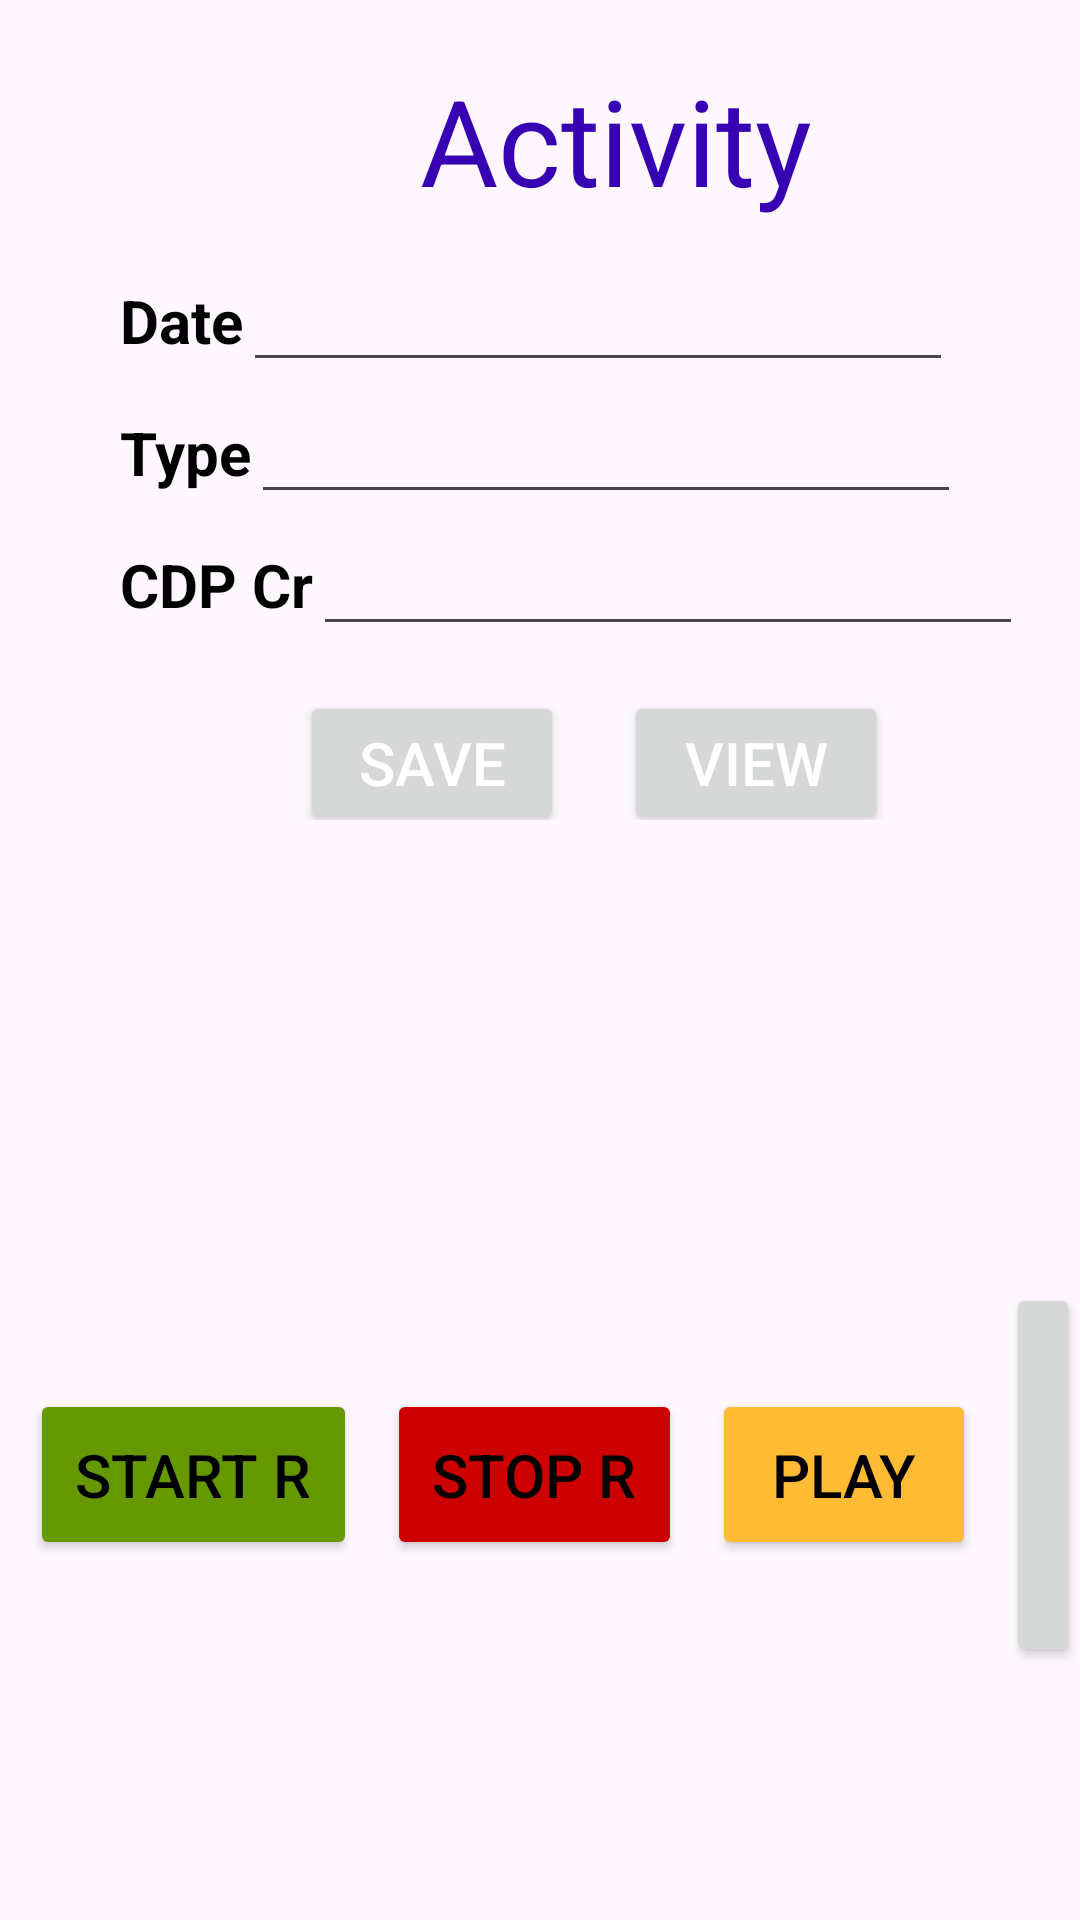

The Android layout XML behind this screen, and the referenced resources:
<!-- AndroidManifest.xml: application theme Theme.CPD -->
<!-- res/layout/activity_activtiy.xml -->
<?xml version="1.0" encoding="utf-8"?>
<LinearLayout xmlns:android="http://schemas.android.com/apk/res/android"
    xmlns:app="http://schemas.android.com/apk/res-auto"
    xmlns:tools="http://schemas.android.com/tools"
    android:layout_width="match_parent"
    android:layout_height="match_parent"
    android:orientation="vertical"
    android:gravity="start"
    tools:context=".Activity_activtiy">

    <LinearLayout
        android:layout_width="wrap_content"
        android:layout_height="wrap_content"
        android:gravity="start"
        android:layout_marginLeft="140dp"
        android:layout_marginTop="20dp"
        android:orientation="vertical">
        <TextView
            android:id="@+id/idActivityTextView"
            android:layout_width="wrap_content"
            android:layout_height="wrap_content"
            android:text="Activity"
            android:textColor="@color/purple_700"
            android:textSize="40sp" />
    </LinearLayout>

    <LinearLayout
        android:layout_width="wrap_content"
        android:layout_height="wrap_content"
        android:gravity="start"
        android:layout_marginLeft="40dp"
        android:layout_marginTop="10dp"
        android:orientation="horizontal">
        <TextView
            android:id="@+id/idDateTextView"
            android:layout_width="wrap_content"
            android:layout_height="wrap_content"
            android:text="Date"
            android:textStyle="bold"
            android:textColor="#000000"
            android:textSize="20sp" />

        <EditText
            android:layout_width="wrap_content"
            android:layout_height="wrap_content"
            android:layout_weight="1"
            android:ems="10"
            android:text=""
            android:textSize="20sp"
            android:id="@+id/idDateEditText"
            android:inputType="date"
            android:textAlignment="center"/>
    </LinearLayout>

    <LinearLayout
        android:layout_width="wrap_content"
        android:layout_height="wrap_content"
        android:gravity="start"
        android:layout_marginLeft="40dp"
        android:orientation="horizontal">
        <TextView
            android:id="@+id/idTypeTextView"
            android:layout_width="wrap_content"
            android:layout_height="wrap_content"
            android:text="Type"
            android:textStyle="bold"
            android:textColor="#000000"
            android:textSize="20sp" />

        <EditText
            android:layout_width="wrap_content"
            android:layout_height="wrap_content"
            android:layout_weight="1"
            android:ems="10"
            android:textSize="20sp"
            android:text=""
            android:id="@+id/idTypeEditText"
            android:inputType="text"
            android:textAlignment="center"/>
    </LinearLayout>

    <LinearLayout
        android:layout_width="wrap_content"
        android:layout_height="wrap_content"
        android:gravity="start"
        android:layout_marginLeft="40dp"
        android:orientation="horizontal">
        <TextView
            android:id="@+id/idCDPTextView"
            android:layout_width="wrap_content"
            android:layout_height="wrap_content"
            android:text="CDP Cr"
            android:textStyle="bold"
            android:textColor="#000000"
            android:textSize="20sp" />

        <EditText
            android:layout_width="wrap_content"
            android:layout_height="wrap_content"
            android:layout_weight="1"
            android:ems="10"
            android:textSize="20sp"
            android:text=""
            android:id="@+id/idCDPEditText"
            android:inputType="text"
            android:textAlignment="center"/>
    </LinearLayout>


    <LinearLayout
        android:layout_width="wrap_content"
        android:layout_height="wrap_content"
        android:orientation="horizontal"
        android:layout_marginLeft="40dp"
        android:gravity="center">
        <Button
            android:id="@+id/idBTNSave"
            android:layout_width="wrap_content"
            android:layout_height="wrap_content"
            android:text="Save"
            android:padding="10dp"
            android:textColor="#ffffff"
            android:layout_marginTop="10dp"
            android:layout_marginLeft="60dp"
            android:textSize="20sp" />

        <Button
            android:id="@+id/idBTNVeiw"
            android:layout_width="wrap_content"
            android:layout_height="wrap_content"
            android:text="View"
            android:padding="10dp"
            android:textColor="#ffffff"
            android:layout_marginTop="10dp"
            android:layout_marginLeft="20dp"
            android:textSize="20sp" />
    </LinearLayout>

    <LinearLayout
        android:layout_width="match_parent"
        android:layout_height="match_parent"
        android:orientation="horizontal"
        android:layout_marginTop="50dp"
        android:gravity="center">

        <Button
            android:id="@+id/idBTNStartR"
            android:layout_width="wrap_content"
            android:layout_height="wrap_content"
            android:text="Start R"
            android:padding="15dp"
            android:textColor="#000000"
            android:layout_marginTop="10dp"
            android:layout_marginLeft="10dp"
            android:backgroundTint="@android:color/holo_green_dark"
            android:textSize="20sp" />

        <Button
            android:id="@+id/idBTNStopR"
            android:layout_width="wrap_content"
            android:layout_height="wrap_content"
            android:text="Stop R"
            android:padding="15dp"
            android:textColor="#000000"            android:backgroundTint="@android:color/holo_red_dark"
            android:layout_marginTop="10dp"
            android:layout_marginLeft="10dp"
            android:textSize="20sp" />

        <Button
            android:id="@+id/idBTNStartPlay"
            android:layout_width="wrap_content"
            android:layout_height="wrap_content"
            android:text="Play"
            android:padding="15dp"
            android:backgroundTint="@android:color/holo_orange_light"
            android:textColor="#000000"            android:layout_marginTop="10dp"
            android:layout_marginLeft="10dp"
            android:textSize="20sp" />

        <Button
            android:id="@+id/idBTNStopPlay"
            android:layout_width="wrap_content"
            android:layout_height="wrap_content"
            android:text="Stop"
            android:padding="15dp"
            android:textColor="#000000"            android:layout_marginTop="10dp"
            android:layout_marginLeft="10dp"
            android:textSize="20sp" />
    </LinearLayout>


</LinearLayout>
<!-- resources referenced by this layout -->
<resources>
  <style name="Theme.CPD" parent="Theme.MaterialComponents.DayNight.NoActionBar">
          
          <item name="colorPrimary">@color/purple_500</item>
          <item name="colorPrimaryVariant">@color/purple_700</item>
          <item name="colorOnPrimary">@color/white</item>
          
          <item name="colorSecondary">@color/teal_200</item>
          <item name="colorSecondaryVariant">@color/teal_700</item>
          <item name="colorOnSecondary">@color/black</item>
          
          <item name="android:statusBarColor">?attr/colorPrimaryVariant</item>
          
      </style>
  <!-- not gathered from this repository: default colours our renderer supplied (Android Studio template values) -->
  <color name="purple_500">#FF6200EE</color>
  <color name="purple_700">#FF3700B3</color>
  <color name="teal_200">#FF03DAC5</color>
  <color name="teal_700">#FF018786</color>
  <color name="black">#FF000000</color>
  <color name="white">#FFFFFFFF</color>
</resources>
